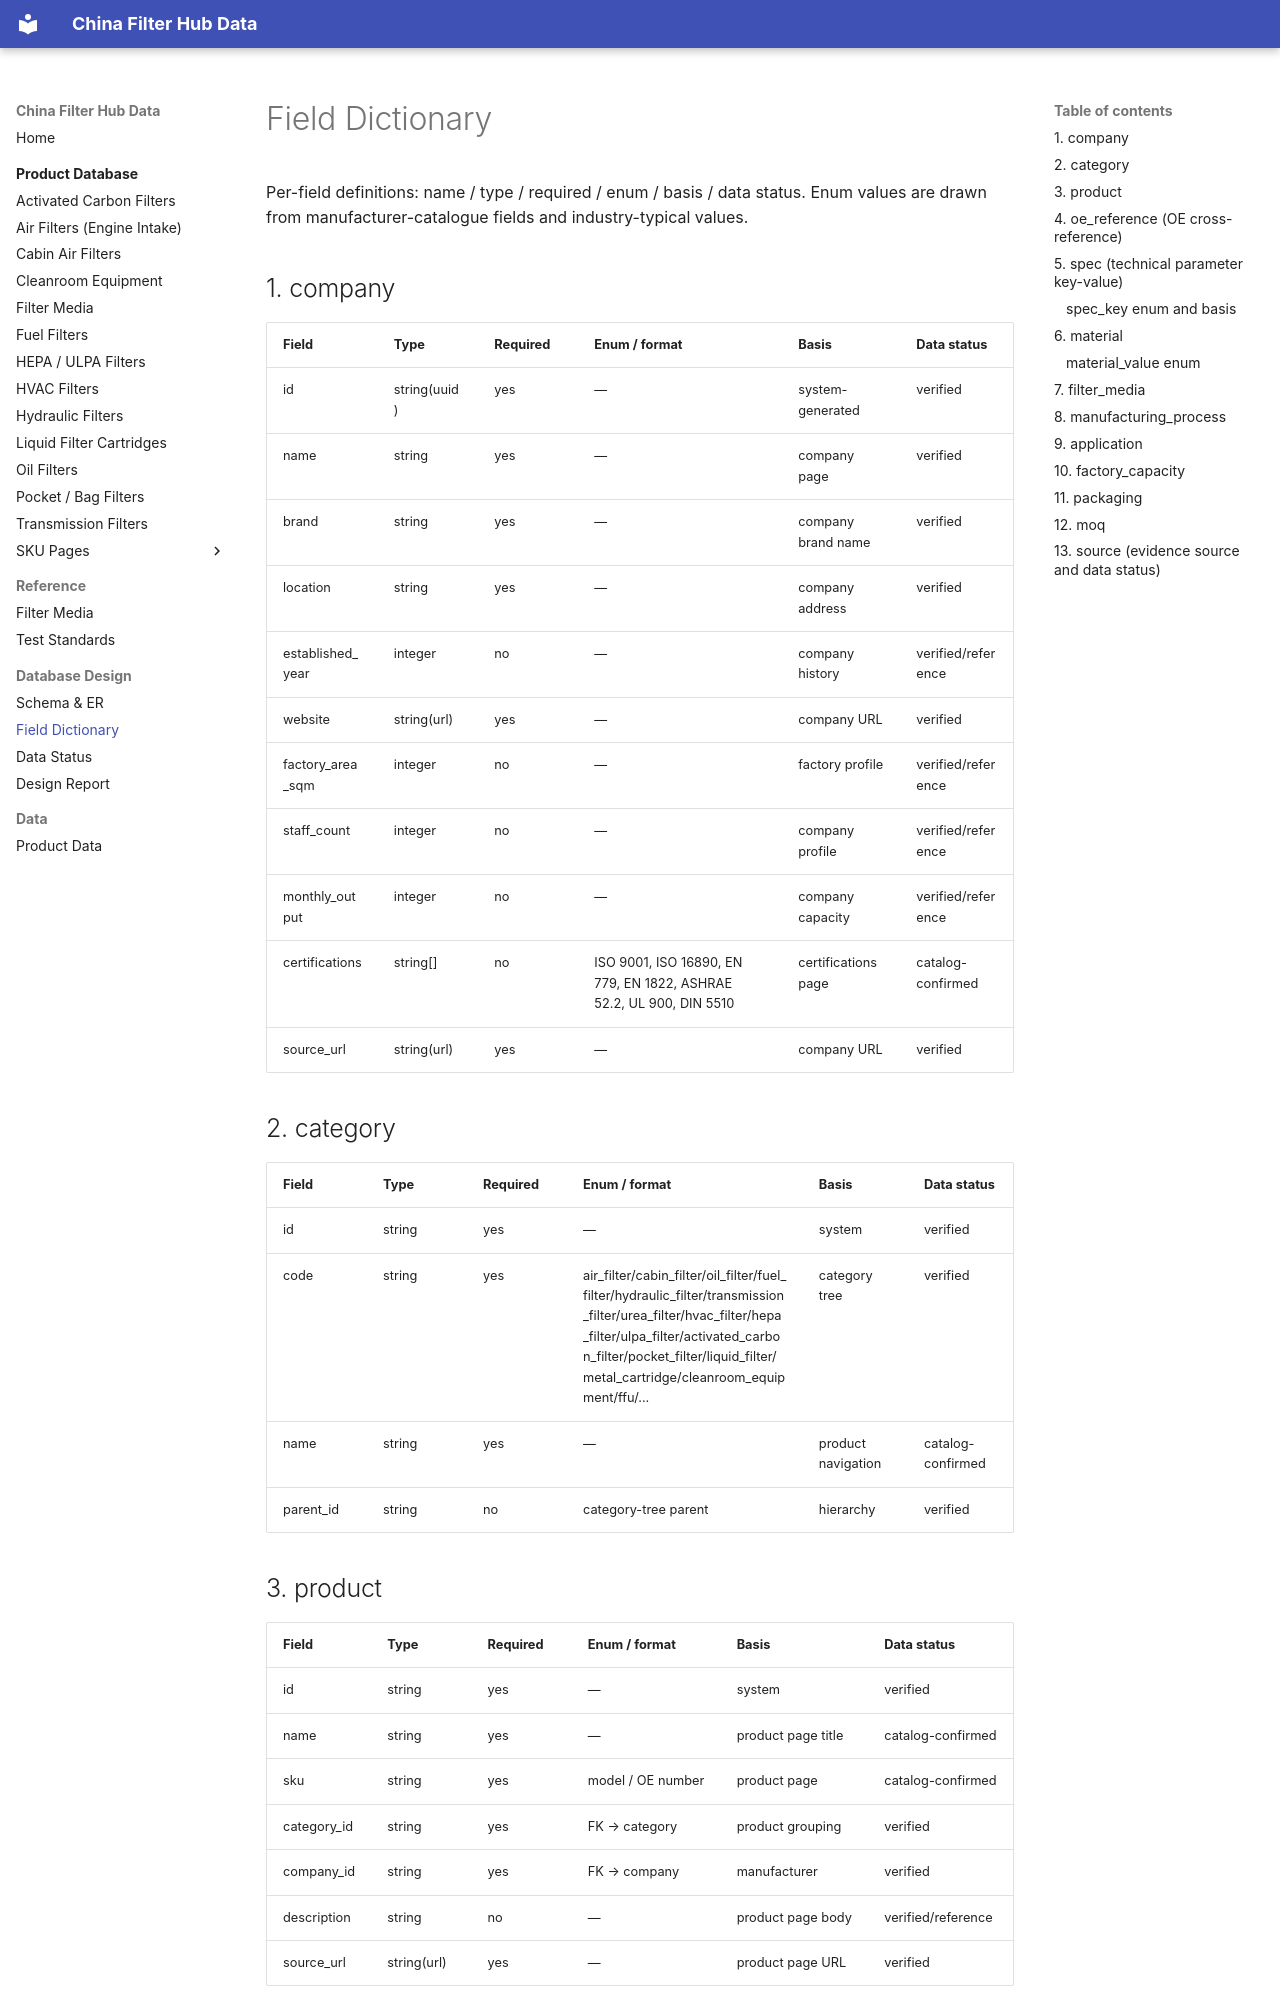

repository: martinxionbiotech-max/data.filterhub · page: field-dictionary/index.html · generator: mkdocs

# Field Dictionary

Per-field definitions: name / type / required / enum / basis / data status. Enum values are drawn from manufacturer-catalogue fields and industry-typical values.

## 1. company

| Field | Type | Required | Enum / format | Basis | Data status |
|---|---|---|---|---|---|
| id | string(uuid) | yes | — | system-generated | verified |
| name | string | yes | — | company page | verified |
| brand | string | yes | — | company brand name | verified |
| location | string | yes | — | company address | verified |
| established_year | integer | no | — | company history | verified/reference |
| website | string(url) | yes | — | company URL | verified |
| factory_area_sqm | integer | no | — | factory profile | verified/reference |
| staff_count | integer | no | — | company profile | verified/reference |
| monthly_output | integer | no | — | company capacity | verified/reference |
| certifications | string[] | no | ISO 9001, ISO 16890, EN 779, EN 1822, ASHRAE 52.2, UL 900, DIN 5510 | certifications page | catalog-confirmed |
| source_url | string(url) | yes | — | company URL | verified |

## 2. category

| Field | Type | Required | Enum / format | Basis | Data status |
|---|---|---|---|---|---|
| id | string | yes | — | system | verified |
| code | string | yes | air_filter/cabin_filter/oil_filter/fuel_filter/hydraulic_filter/transmission_filter/urea_filter/hvac_filter/hepa_filter/ulpa_filter/activated_carbon_filter/pocket_filter/liquid_filter/metal_cartridge/cleanroom_equipment/ffu/... | category tree | verified |
| name | string | yes | — | product navigation | catalog-confirmed |
| parent_id | string | no | category-tree parent | hierarchy | verified |

## 3. product

| Field | Type | Required | Enum / format | Basis | Data status |
|---|---|---|---|---|---|
| id | string | yes | — | system | verified |
| name | string | yes | — | product page title | catalog-confirmed |
| sku | string | yes | model / OE number | product page | catalog-confirmed |
| category_id | string | yes | FK → category | product grouping | verified |
| company_id | string | yes | FK → company | manufacturer | verified |
| description | string | no | — | product page body | verified/reference |
| source_url | string(url) | yes | — | product page URL | verified |
